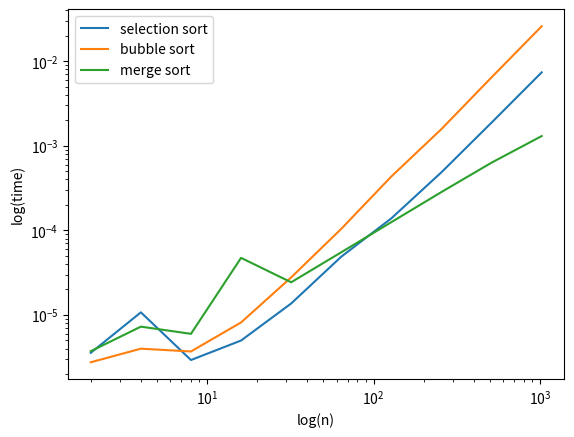

Write Python code to recreate this figure.
#Template for Week 8 Exercises

# import files here
import time
import random
import matplotlib.pyplot as plt

# Question 1 code
def selectionsort(mylist):
    sorted_list = []
    while len(mylist) > 0:
        lowest = mylist[0]
        for x in mylist:
            if x < lowest:
                lowest = x
        sorted_list.append(lowest)
        mylist.remove(lowest)
    return sorted_list

time_list_selectionsort = []
for exponent_1 in range(1, 11):
    unsorted_list_1 = list(range(2 ** exponent_1))
    random.shuffle(unsorted_list_1)
    time_start_1 = time.perf_counter()
    selectionsort(unsorted_list_1)
    sort_time_1 = time.perf_counter() - time_start_1
    time_list_selectionsort.append(sort_time_1)

# Question 2 code

x_list = [2 ** i for i in range(1, 11)]
plt.loglog(x_list, time_list_selectionsort, label="selection sort")
plt.ylabel("log(time)")
plt.xlabel("log(n)")


# Question 2 comment
# There is a straight line which implies that selection sort is O(n^k)
# for some k.


#Question 3 code for bubblesort:
def bubblesort(mylist):
    for i in range(len(mylist) - 1, 0, -1):
        for j in range(i):
            if mylist[j] > mylist[j + 1]:
                mylist[j], mylist[j + 1] = mylist[j + 1], mylist[j]
    return mylist


# Question 4 code 

time_list_bubblesort = []
for exponent_2 in range(1, 11):
    unsorted_list_2 = list(range(2 ** exponent_2))
    random.shuffle(unsorted_list_2)
    time_start_2 = time.perf_counter()
    bubblesort(unsorted_list_2)
    sort_time_2 = time.perf_counter() - time_start_2
    time_list_bubblesort.append(sort_time_2)

plt.loglog(x_list, time_list_bubblesort, label="bubble sort")

#Question 5 code 
def mergesort(mylist):
    if len(mylist) <= 1:
        return mylist
    m = len(mylist) // 2
    l = mergesort(mylist[:m])
    r = mergesort(mylist[m:])
    result = []
    i = j = 0
    while len(result) < len(r) + len(l):
        if l[i] < r[j]:
            result.append(l[i])
            i += 1
        else:
            result.append(r[j])
            j += 1
        if i == len(l) or j == len(r):
            result.extend(l[i:] or r[j:])
            break
    return result
    
time_list_mergesort = []
for exponent_3 in range(1, 11):
    unsorted_list_3 = list(range(2 ** exponent_3))
    random.shuffle(unsorted_list_3)
    time_start_3 = time.perf_counter()
    mergesort(unsorted_list_3)
    sort_time_3 = time.perf_counter() - time_start_3
    time_list_mergesort.append(sort_time_3)

plt.loglog(x_list, time_list_mergesort, label="merge sort")
plt.legend()
plt.show()

    
#Question 5 comment
# The line has a smaller gradient than selection sort, which is O(n^2),
# so merge sort must be faster than O(n^2).
    
    
#Question 6 code


    
#Question 6 comment




#Question 7 code
#def countingsort(mylist):

    

#Question 8 code



#Question 8 comment




